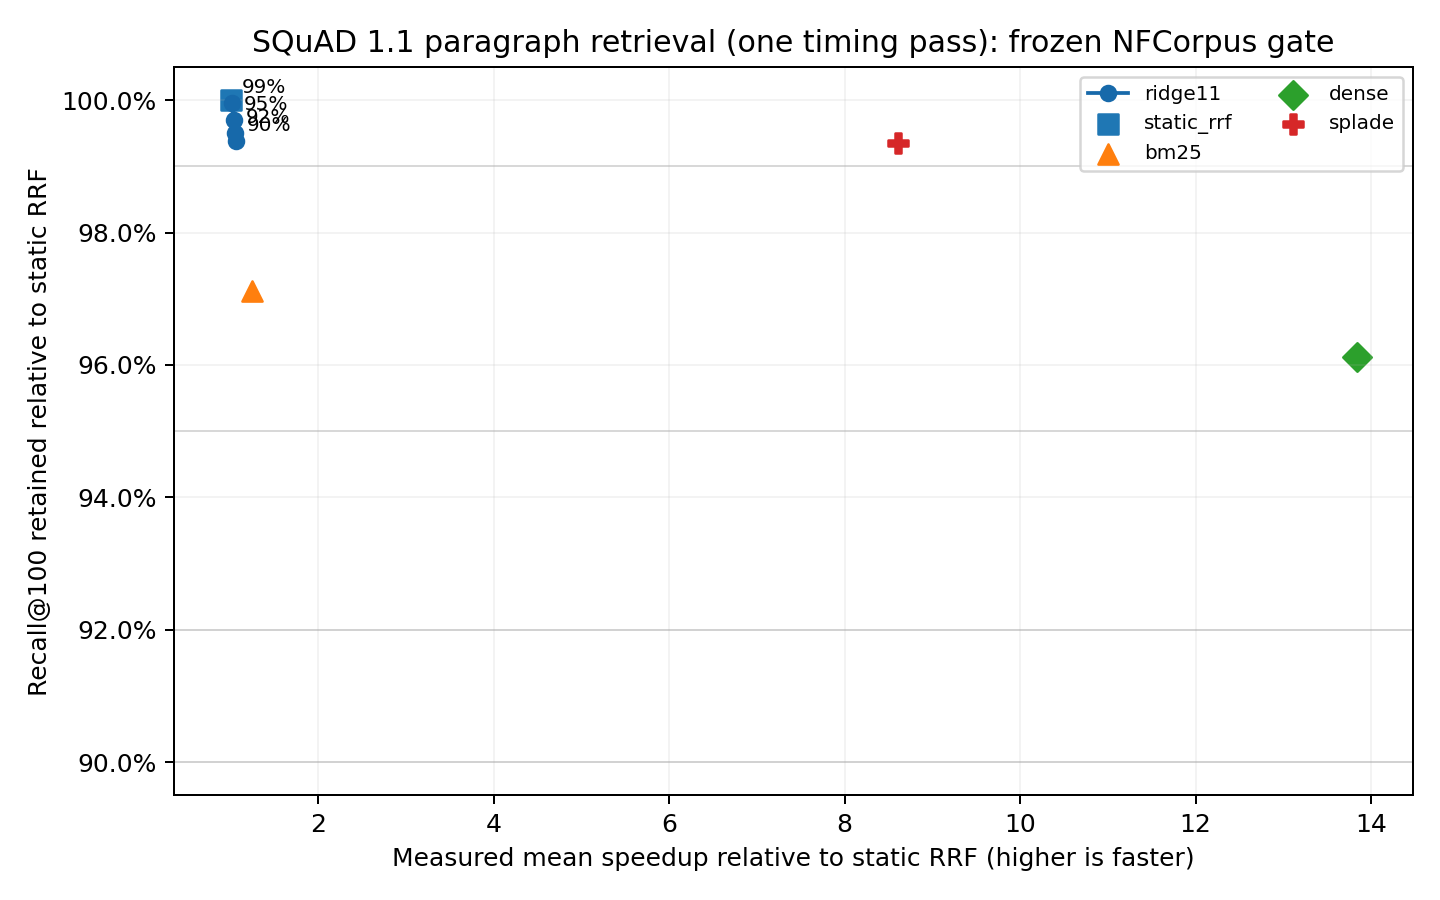

Values plotted in this chart, from the file beside it:
method, target, recall@100, retention, ndcg@10, map@10, mean_ms, p95_ms, p99_ms, speedup, exit_rate
static_rrf, , 0.9924, 1.0, 0.829, 0.7928, 148.3, 222, 269, 1.0, 0.0
bm25, , 0.9638, 0.9711, 0.7883, 0.7554, 119.4, 193.2, 238.7, 1.241, 0.0
dense, , 0.9539, 0.9612, 0.6825, 0.6334, 10.72, 11.84, 13.66, 13.84, 0.0
splade, , 0.986, 0.9935, 0.8537, 0.8243, 17.24, 18.8, 21.07, 8.602, 0.0
ridge11_r90, 0.9, 0.9863, 0.9938, 0.819, 0.7833, 139.2, 216.6, 263.5, 1.065, 0.3277
ridge11_r92, 0.92, 0.9875, 0.995, 0.8222, 0.7865, 140.9, 218.3, 266.1, 1.052, 0.2683
ridge11_r95, 0.95, 0.9895, 0.997, 0.8254, 0.7895, 143.4, 219.1, 265, 1.034, 0.1848
ridge11_r99, 0.99, 0.992, 0.9995, 0.8282, 0.7921, 146.9, 220.7, 265.4, 1.009, 0.05828
